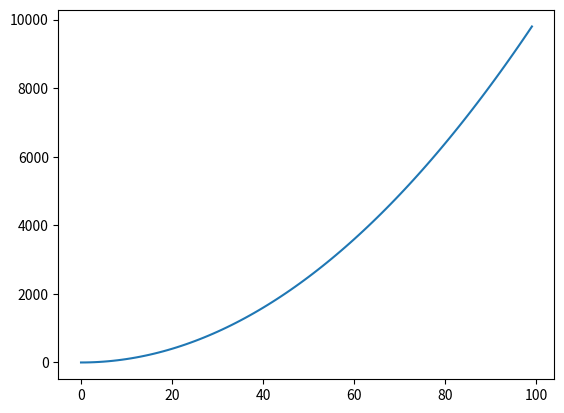

Python code for this plot:
import matplotlib.pyplot as plt
ax=[]
ay=[]
plt.ion()
for i in range(100):
    ax.append(i)
    ay.append(i**2)
    plt.clf()
    plt.plot(ax,ay)
    plt.pause(0.1)
    plt.ioff()
